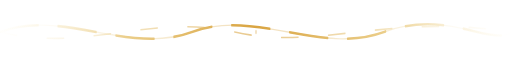
t = 0.00 s
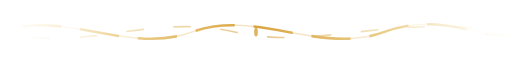
t = 1.35 s
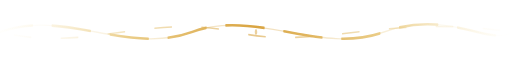
t = 3.15 s
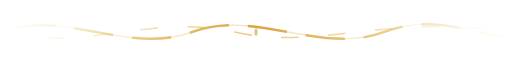
t = 4.50 s
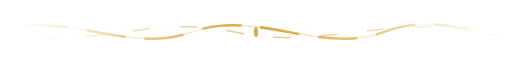
t = 5.25 s
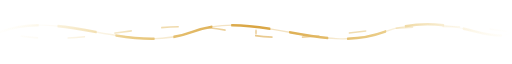
t = 7.00 s

The animated SVG that drew these frames (rendered in a browser with its animation timeline set to each time). Animation: 4 SMIL elements (animate=4); one cycle of 9.00 s, repeats indefinitely.

<svg xmlns="http://www.w3.org/2000/svg" viewBox="0 0 1200 60" width="1200" height="60" preserveAspectRatio="none">
  <defs>
    <!-- 暖色渐变：米白 → 琥珀 → 浅金 -->
    <linearGradient id="grad" x1="0%" y1="0%" x2="100%" y2="0%">
      <stop offset="0%"   stop-color="#FFFBEB" stop-opacity="0.1"/>
      <stop offset="25%"  stop-color="#E8C77A" stop-opacity="0.85"/>
      <stop offset="50%"  stop-color="#D9A441" stop-opacity="1"/>
      <stop offset="75%"  stop-color="#E8C77A" stop-opacity="0.85"/>
      <stop offset="100%" stop-color="#FFFBEB" stop-opacity="0.1"/>
    </linearGradient>
  </defs>

  <!-- 背景静态细线 -->
  <path d="M0,30 C150,8 300,52 450,30 C600,8 750,52 900,30 C1050,8 1150,44 1200,30"
        fill="none" stroke="url(#grad)" stroke-width="1.2" opacity="0.35"/>

  <!-- 流动主波：靠 stroke-dashoffset 动画产生「波在走」的效果 -->
  <path id="wave" d="M0,30 C150,8 300,52 450,30 C600,8 750,52 900,30 C1050,8 1150,44 1200,30"
        fill="none" stroke="url(#grad)" stroke-width="2.4" stroke-linecap="round"
        stroke-dasharray="90 46">
    <animate attributeName="stroke-dashoffset" from="0" to="-272" dur="7s" repeatCount="indefinite"/>
  </path>

  <!-- 反向流动的次级波，制造层次 -->
  <path d="M0,30 C200,50 350,12 550,30 C750,48 900,12 1200,30"
        fill="none" stroke="url(#grad)" stroke-width="1.5" stroke-linecap="round"
        opacity="0.6" stroke-dasharray="40 70">
    <animate attributeName="stroke-dashoffset" from="0" to="220" dur="9s" repeatCount="indefinite"/>
  </path>

  <!-- 中间一颗缓慢呼吸的光点 -->
  <circle cx="600" cy="30" r="3.2" fill="#D9A441">
    <animate attributeName="r" values="2.2;5;2.2" dur="3.6s" repeatCount="indefinite"/>
    <animate attributeName="opacity" values="0.35;1;0.35" dur="3.6s" repeatCount="indefinite"/>
  </circle>
</svg>
